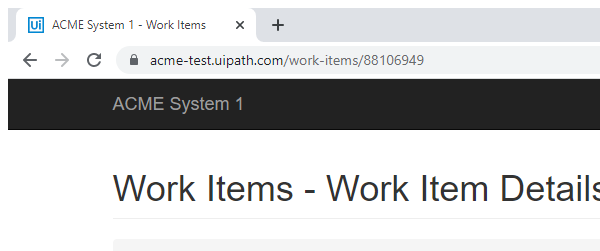
Task: Ejericio Academy REFrameWork 1
Workflow: System1_NavigateToDashboard

Step 1: Attach Browser 'chrome.exe ACME' in window 'ACME System 1 - Work Items' (chrome.exe)
